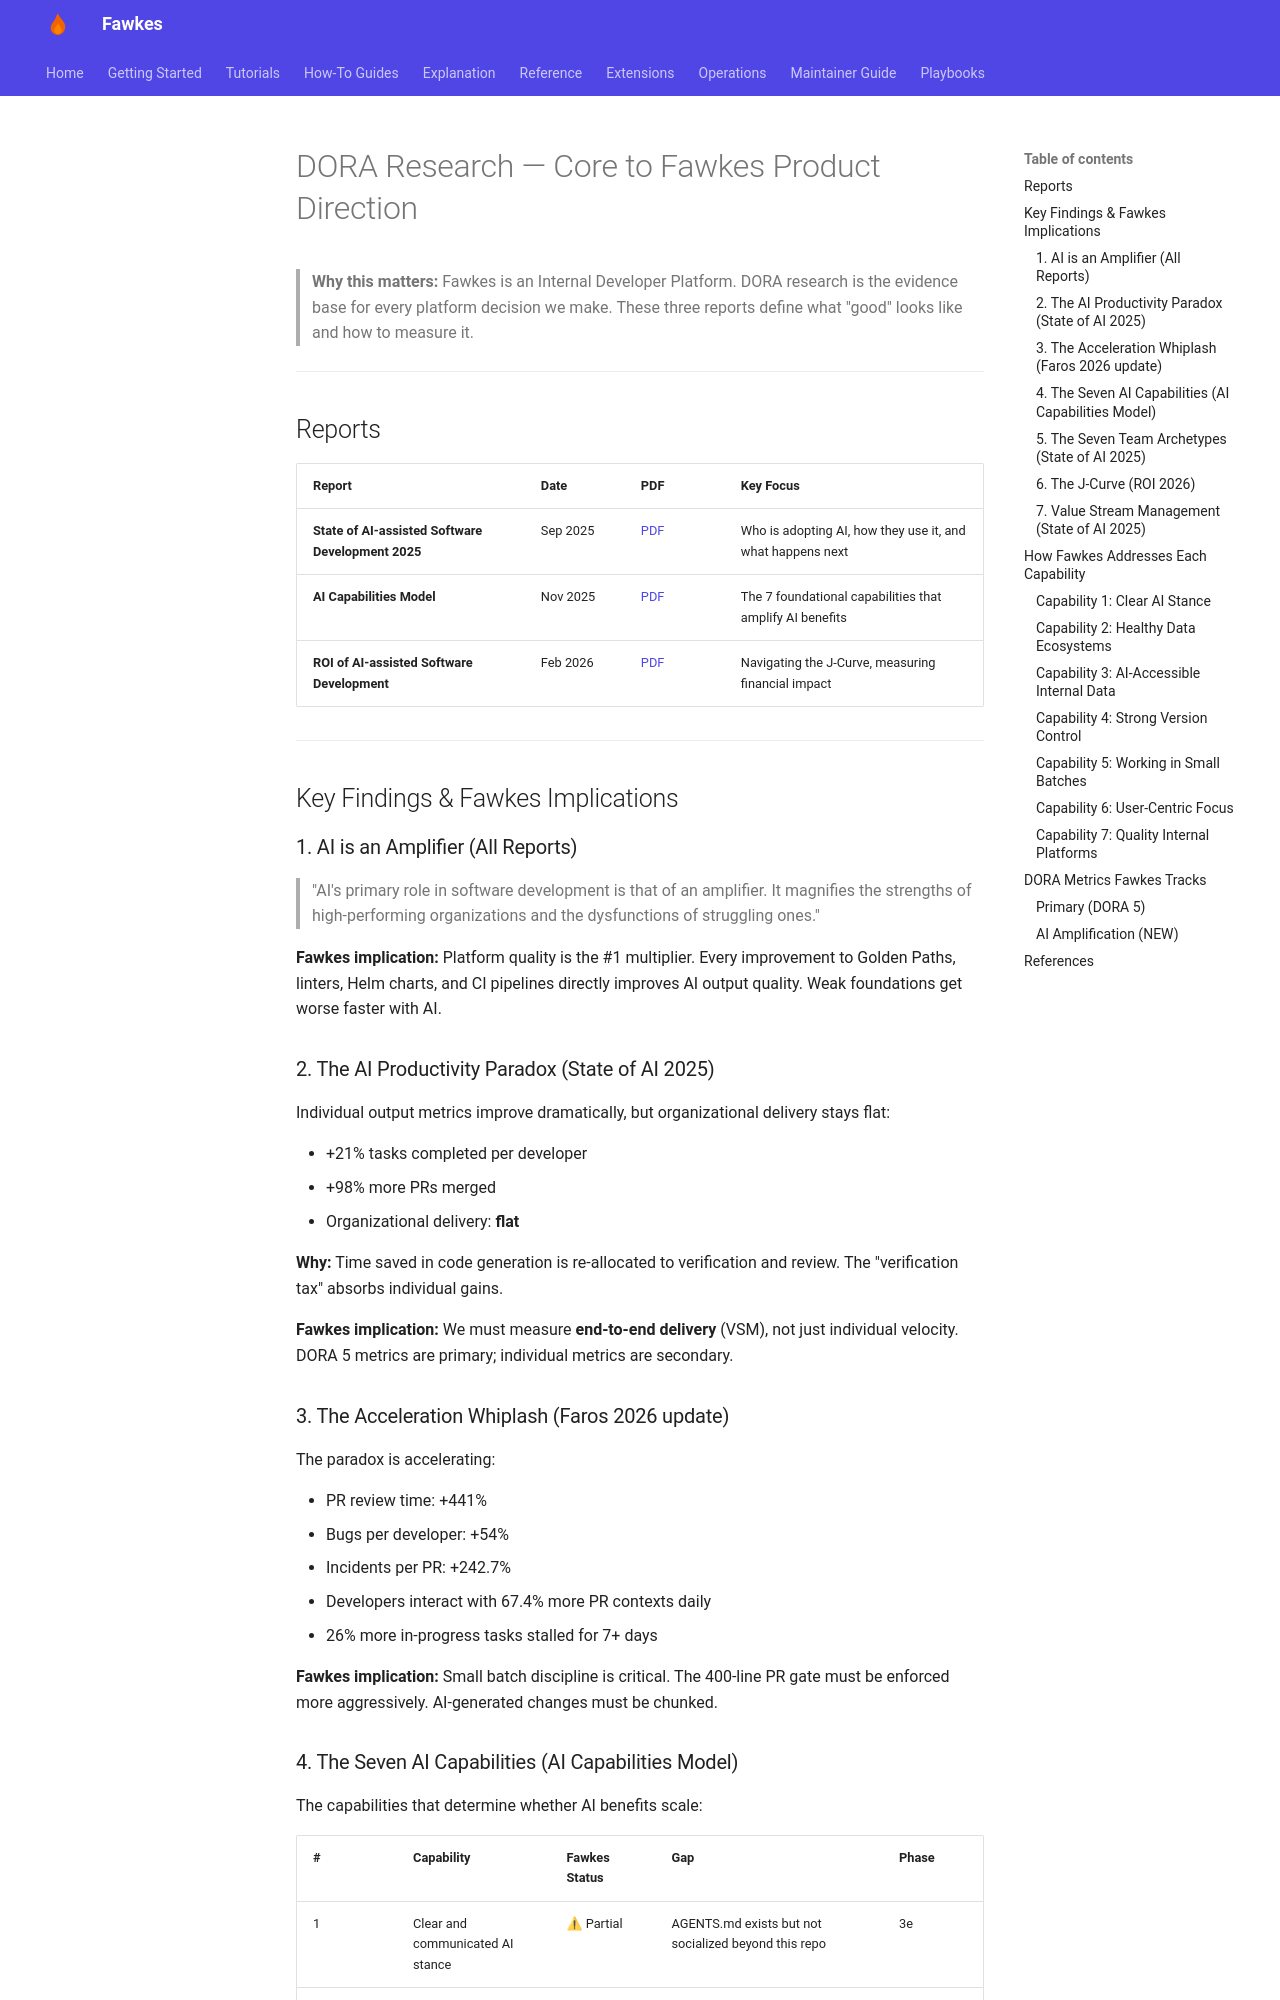

repository: paruff/fawkes · page: research/dora/index.html · generator: mkdocs

# DORA Research — Core to Fawkes Product Direction

> **Why this matters:** Fawkes is an Internal Developer Platform. DORA research is the evidence base for every platform decision we make. These three reports define what "good" looks like and how to measure it.

---

## Reports

| Report                                             | Date     | PDF                                                                                                    | Key Focus                                                  |
| -------------------------------------------------- | -------- | ------------------------------------------------------------------------------------------------------ | ---------------------------------------------------------- |
| **State of AI-assisted Software Development 2025** | Sep 2025 | [PDF](https://services.google.com/fh/files/misc/2025_state_of_ai_assisted_software_development.pdf)    | Who is adopting AI, how they use it, and what happens next |
| **AI Capabilities Model**                          | Nov 2025 | [PDF](https://services.google.com/fh/files/misc/2025_dora_ai_capabilities_model.pdf)                   | The 7 foundational capabilities that amplify AI benefits   |
| **ROI of AI-assisted Software Development**        | Feb 2026 | [PDF](https://services.google.com/fh/files/misc/dora-roi-of-ai-assisted-software-development-2026.pdf) | Navigating the J-Curve, measuring financial impact         |

---

## Key Findings & Fawkes Implications

### 1. AI is an Amplifier (All Reports)

> "AI's primary role in software development is that of an amplifier. It magnifies the strengths of high-performing organizations and the dysfunctions of struggling ones."

**Fawkes implication:** Platform quality is the #1 multiplier. Every improvement to Golden Paths, linters, Helm charts, and CI pipelines directly improves AI output quality. Weak foundations get worse faster with AI.

### 2. The AI Productivity Paradox (State of AI 2025)

Individual output metrics improve dramatically, but organizational delivery stays flat:

- +21% tasks completed per developer
- +98% more PRs merged
- Organizational delivery: **flat**

**Why:** Time saved in code generation is re-allocated to verification and review. The "verification tax" absorbs individual gains.

**Fawkes implication:** We must measure **end-to-end delivery** (VSM), not just individual velocity. DORA 5 metrics are primary; individual metrics are secondary.

### 3. The Acceleration Whiplash (Faros 2026 update)

The paradox is accelerating:

- PR review time: +441%
- Bugs per developer: +54%
- Incidents per PR: +242.7%
- Developers interact with 67.4% more PR contexts daily
- 26% more in-progress tasks stalled for 7+ days

**Fawkes implication:** Small batch discipline is critical. The 400-line PR gate must be enforced more aggressively. AI-generated changes must be chunked.
